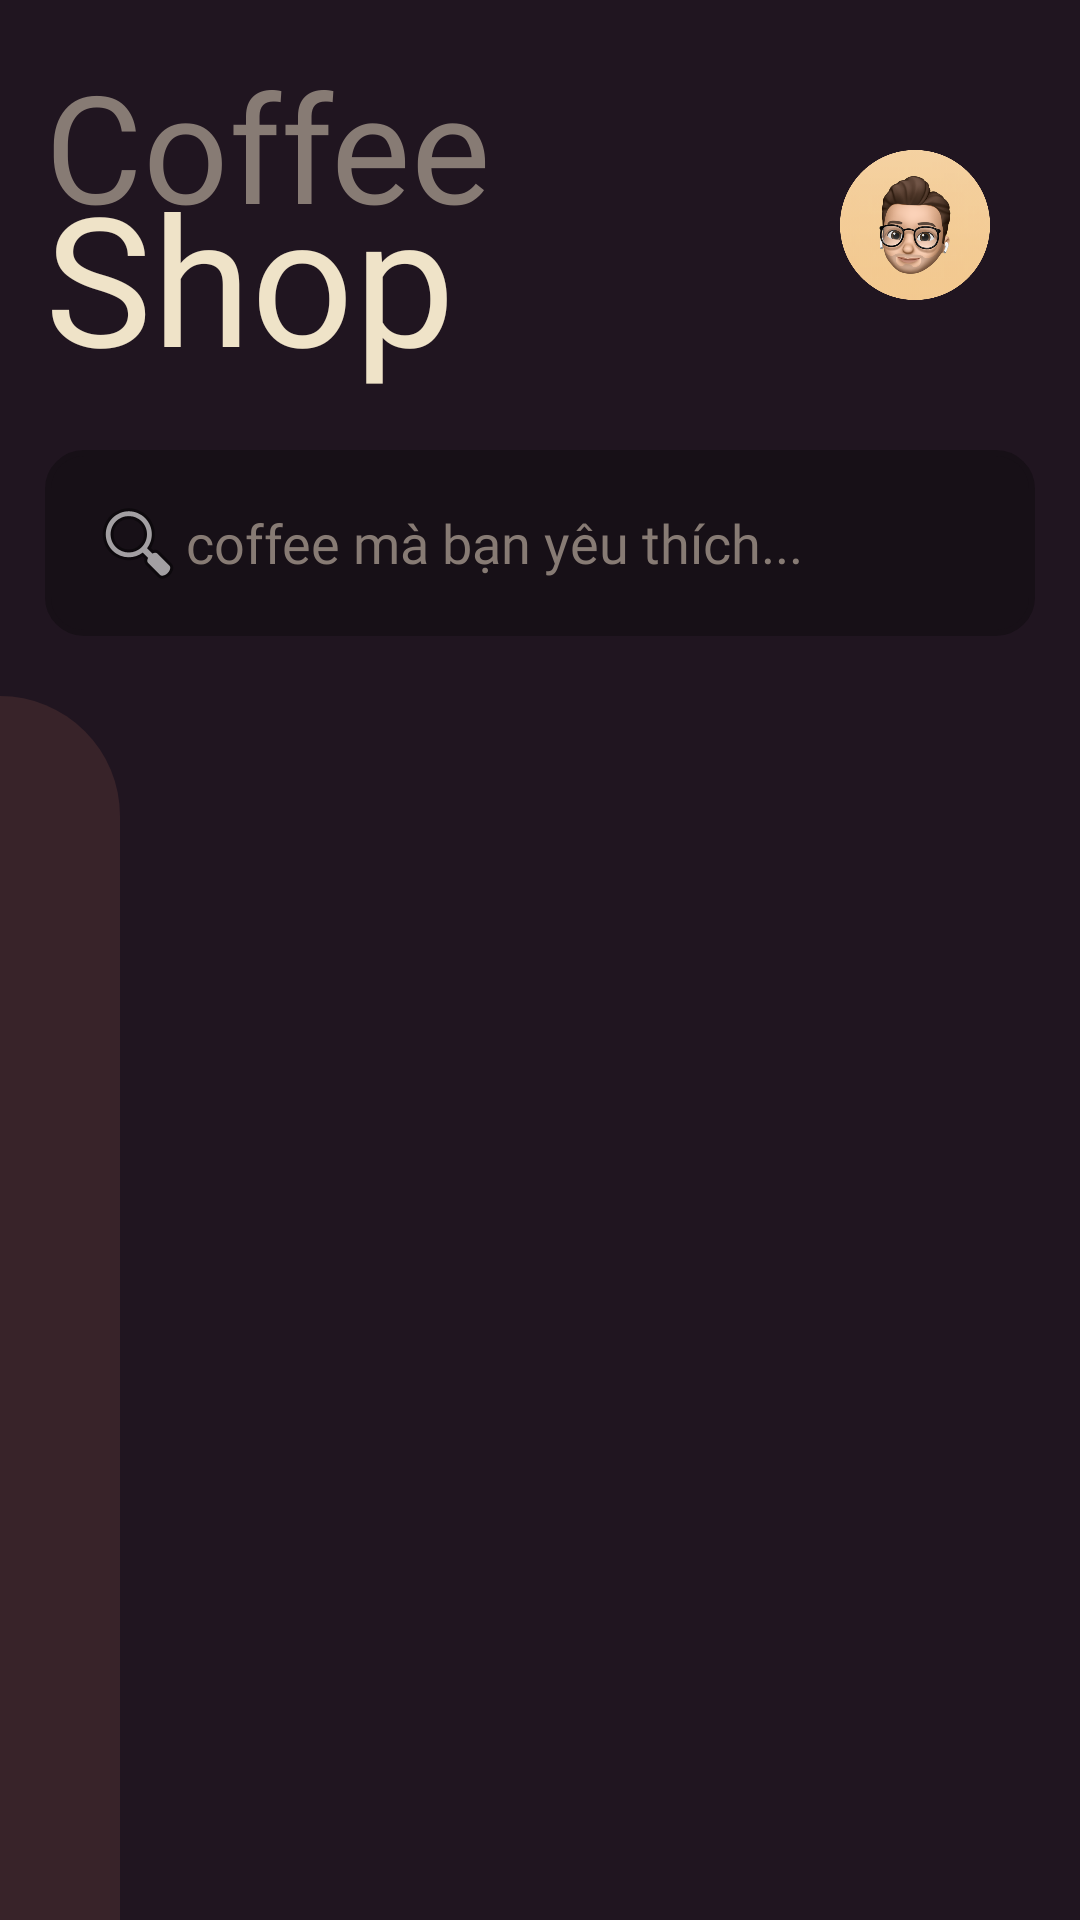

The Android layout XML behind this screen, and the referenced resources:
<!-- AndroidManifest.xml: application theme Theme.CoffeeShop -->
<!-- res/layout/fragment_home.xml -->
<?xml version="1.0" encoding="utf-8"?>
<RelativeLayout xmlns:android="http://schemas.android.com/apk/res/android"
    xmlns:app="http://schemas.android.com/apk/res-auto"
    xmlns:tools="http://schemas.android.com/tools"
    android:layout_height="match_parent"
    android:layout_width="match_parent"
    android:id="@+id/screen"
    >
    <LinearLayout
        android:id="@+id/maincontent"
        android:layout_width="match_parent"
        android:layout_height="match_parent"
        tools:context=".Activities.MainActivity"
        android:orientation="vertical"
        android:background="@color/dark_purple2"
        >
        <LinearLayout
            android:orientation="horizontal"
            android:layout_width="match_parent"
            android:layout_height="150dp"
            android:gravity="center_vertical"
            >
            <LinearLayout
                android:padding="15dp"
                android:orientation="vertical"
                android:layout_width="wrap_content"
                android:layout_height="match_parent">
                <TextView
                    android:fontFamily="@font/gotham"
                    android:layout_width="wrap_content"
                    android:layout_height="wrap_content"
                    android:textColor="@color/dark_tan"
                    android:textSize="50dp"
                    android:text="Coffee"/>
                <TextView
                    android:fontFamily="@font/gotham"
                    android:layout_width="wrap_content"
                    android:layout_height="wrap_content"
                    android:layout_marginTop="-30dp"
                    android:text="Shop"
                    android:textSize="60dp"
                    android:textColor="@color/tan"
                    />
            </LinearLayout>
            <RelativeLayout
                android:layout_width="fill_parent"
                android:layout_height="fill_parent">
                <LinearLayout
                    android:layout_marginRight="20dp"
                    android:layout_alignParentEnd="true"
                    android:layout_centerVertical="true"
                    android:layout_width="wrap_content"
                    android:gravity="center_vertical"
                    android:layout_height="wrap_content">
                    <ImageButton
                        android:padding="10dp"
                        android:id="@+id/btn_profile"
                        android:background="@android:color/transparent"
                        android:layout_width="70dp"
                        android:scaleType="centerCrop"
                        android:layout_height="70dp"
                        android:src="@drawable/user"
                        />

                </LinearLayout>

            </RelativeLayout>
        </LinearLayout>
        <EditText
            android:id="@+id/edt_search"
            android:fontFamily="@font/gotham"
            android:singleLine="true"
            android:paddingVertical="15dp"
            android:paddingHorizontal="15dp"
            android:layout_width="match_parent"
            android:layout_marginHorizontal="15dp"
            android:layout_height="wrap_content"
            android:textColor="@color/white"
            android:focusableInTouchMode="true"
            android:inputType="text"
            android:background="@drawable/bg_input_search"
            android:textColorHint="@color/dark_tan"
            android:drawableLeft="@android:drawable/ic_menu_search"
            android:hint="coffee mà bạn yêu thích..."
            />
        <LinearLayout
            android:layout_width="match_parent"
            android:layout_height="match_parent"
            android:orientation="horizontal">
            <ListView
                android:paddingTop="20dp"
                android:layout_marginTop="20dp"
                android:id="@+id/list_category"
                android:layout_width="40dp"
                android:layout_height="match_parent"
                tools:listitem="@layout/button_rotate_vertical"
                android:background="@drawable/bg_top_right_rounded"
                android:scrollbars="none"
                android:smoothScrollbar="true"
                >

            </ListView>
            <androidx.recyclerview.widget.RecyclerView
                android:id="@+id/rcvHome"
                android:layout_width="match_parent"
                android:layout_height="wrap_content"
                android:layout_marginTop="20dp"
                android:layout_marginRight="20dp"

                android:orientation="horizontal"
                tools:listitem="@layout/card_item"
                />
        </LinearLayout>

    </LinearLayout>
</RelativeLayout>
<!-- res/layout/button_rotate_vertical.xml (included above) -->
<?xml version="1.0" encoding="utf-8"?>
<LinearLayout xmlns:android="http://schemas.android.com/apk/res/android"
    android:layout_width="wrap_content"
    android:layout_height="wrap_content"
    android:background="@android:color/transparent"
    android:orientation="horizontal"
    android:paddingVertical="40dp"
    >

    <com.example.coffeeshop.Custom.VerticalTextView
        android:id="@+id/button_vertical"
        android:fontFamily="@font/gotham"
        android:layout_width="wrap_content"
        android:layout_height="wrap_content"
        android:layout_marginStart="5dp"
        android:background="@android:color/transparent"
        android:text="Hellovb mnbnfjkg12  43  "
        android:textSize="17sp"
        android:textColor="@color/tan"
        >

    </com.example.coffeeshop.Custom.VerticalTextView>

</LinearLayout>
<!-- res/layout/card_item.xml (included above) -->
<?xml version="1.0" encoding="utf-8"?>
<androidx.cardview.widget.CardView xmlns:android="http://schemas.android.com/apk/res/android"
    android:layout_width="140dp"
  android:layout_margin="10dp"
    android:layout_height="250dp"
    xmlns:app="http://schemas.android.com/apk/res-auto"
    app:cardCornerRadius="8dp"
    android:backgroundTint="@color/dark_purple1">
    <RelativeLayout
        android:paddingHorizontal="10dp"
        android:layout_width="match_parent"
        android:layout_height="match_parent"
        >
        <androidx.cardview.widget.CardView
            android:id="@+id/card_img"
            android:layout_marginTop="10dp"
            android:layout_width="match_parent"
            android:layout_height="120dp"
            xmlns:app="http://schemas.android.com/apk/res-auto"
            app:cardCornerRadius="15dp">
            <LinearLayout
                android:layout_width="match_parent"
                android:orientation="vertical"
                android:layout_height="wrap_content"
                >
            <ImageView
                android:id="@+id/image"
                android:layout_width="match_parent"
                android:layout_height="match_parent"
                android:scaleType="centerCrop"
                android:src="@drawable/coffee" />
            </LinearLayout>
        </androidx.cardview.widget.CardView>

        <TextView
            android:layout_below="@id/card_img"
            android:fontFamily="@font/gotham"
            android:layout_marginTop="10dp"
            android:id="@+id/nameOfCoffee"
            android:layout_width="wrap_content"
            android:layout_height="wrap_content"
            android:text="Capuchino"
            android:textColor="@color/white"
            android:textSize="14dp" />
        <RelativeLayout
            android:layout_alignParentBottom="true"
            android:background="@drawable/bg_rounded"
            android:orientation="horizontal"
            android:id="@+id/btn_group"
            android:layout_width="match_parent"
            android:layout_height="50dp"
            android:layout_marginBottom="20dp"
            >
            <TextView
                android:layout_toLeftOf="@id/btn_add"
                android:fontFamily="@font/gotham"
                android:paddingHorizontal="10dp"
                android:id="@+id/priceOfProduct"
                android:gravity="center"
                android:layout_width="fill_parent"
                android:layout_height="match_parent"
                android:textColor="@color/white"
                android:text="$ 100"
                />
            <Button
                android:fontFamily="@font/gotham"
                android:id="@+id/btn_add"
                android:layout_alignParentEnd="true"
                android:gravity="center"
                android:layout_width="50dp"
                android:layout_height="50dp"
                android:textColor="@color/dark_purple2"
                android:textSize="20dp"
                android:text="+"
                android:background="@drawable/buttonshapewhitebg"
                android:theme="@style/Theme.Button"
                />
        </RelativeLayout>
    </RelativeLayout>
</androidx.cardview.widget.CardView>
<!-- resources referenced by this layout -->
<resources>
  <color name="dark_purple1">#362c36</color>
  <color name="dark_purple2">#201520</color>
  <color name="dark_tan">#877b74</color>
  <color name="tan">#efe3c8</color>
  <color name="white">#FFFFFFFF</color>
  <!-- drawable bg_input_search (drawable) -->
  <?xml version="1.0" encoding="utf-8"?>
  <selector xmlns:android="http://schemas.android.com/apk/res/android">
      <item>
          <shape android:shape="rectangle">
              <corners android:radius="12dp" />
              <solid android:color="@color/dark_black"/>
              <stroke android:color="@color/dark_black"
                  android:width="2dp"/>
          </shape>
      </item>
  </selector>
  <!-- drawable bg_rounded (drawable) -->
  <?xml version="1.0" encoding="utf-8"?>
  <selector xmlns:android="http://schemas.android.com/apk/res/android">
      <item>
          <shape android:shape="rectangle">
              <corners android:radius="8dp" />
              <solid android:color="@color/dark_gray"/>
              <stroke android:color="@color/dark_gray"
                  android:width="2dp"/>
          </shape>
      </item>
  </selector>
  <!-- drawable bg_top_right_rounded (drawable) -->
  <shape xmlns:android="http://schemas.android.com/apk/res/android">
      <solid android:color="#382329" />
      <corners android:topRightRadius="70dp"
          />
  </shape>
  <!-- drawable buttonshapewhitebg (drawable) -->
  <?xml version="1.0" encoding="utf-8"?>
  <selector xmlns:android="http://schemas.android.com/apk/res/android">
      <item>
          <shape android:shape="rectangle">
              <corners android:radius="8dp" />
              <solid android:color="@color/tan"/>
              <stroke android:color="@color/tan"
                  android:width="2dp"/>
          </shape>
      </item>
  </selector>
  <!-- drawable user: png bitmap (drawable, 111894 bytes) -->
  <style name="Theme.Button" parent="Theme.MaterialComponents.DayNight.NoActionBar">
          
          <item name="colorPrimary">@color/tan</item>
          <item name="colorPrimaryVariant">@color/dark_gray</item>
  
      </style>
  <style name="Theme.CoffeeShop" parent="Theme.MaterialComponents.DayNight.NoActionBar">
          
          <item name="colorPrimary">@color/dark_purple</item>
          <item name="colorPrimaryVariant">@color/dark_purple2</item>
          <item name="colorOnPrimary">@color/white</item>
          
          <item name="colorSecondary">@color/teal_200</item>
          <item name="colorSecondaryVariant">@color/teal_700</item>
          <item name="colorOnSecondary">@color/black</item>
          
          <item name="android:statusBarColor">?attr/colorPrimaryVariant</item>
          
      </style>
  <color name="dark_black">#171017</color>
  <color name="dark_gray">#463d46</color>
  <color name="dark_purple">#22151f</color>
  <color name="teal_200">#FF03DAC5</color>
  <color name="teal_700">#FF018786</color>
  <color name="black">#FF000000</color>
</resources>
